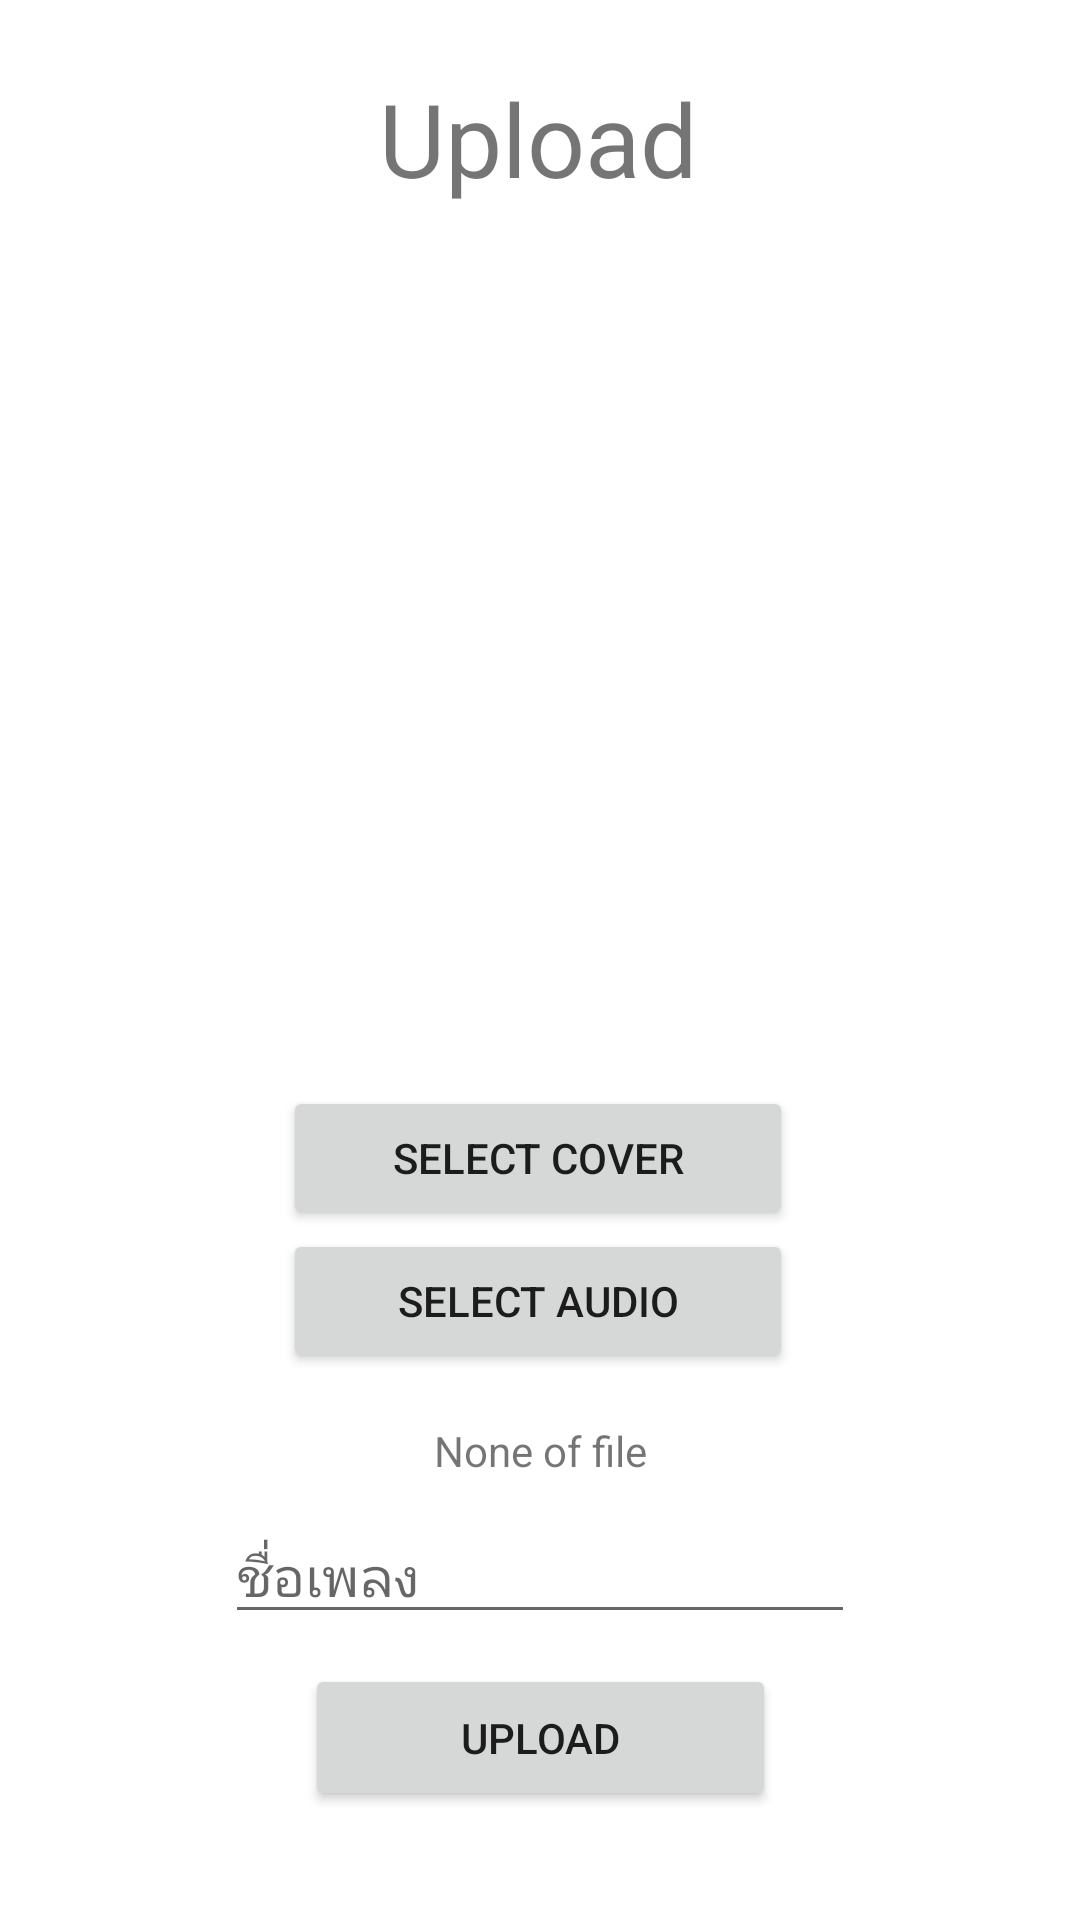

Produce the Android XML layout that renders to this screen, including the resource entries it uses.
<!-- AndroidManifest.xml: application theme Theme.MusikkApp -->
<!-- res/layout/activity_upload.xml -->
<?xml version="1.0" encoding="utf-8"?>
<androidx.constraintlayout.widget.ConstraintLayout xmlns:android="http://schemas.android.com/apk/res/android"
    xmlns:app="http://schemas.android.com/apk/res-auto"
    xmlns:tools="http://schemas.android.com/tools"
    android:layout_width="match_parent"
    android:layout_height="match_parent"
    tools:context=".Upload">


    <TextView
        android:id="@+id/textView2"
        android:layout_width="wrap_content"
        android:layout_height="wrap_content"
        android:text="Upload"
        android:textSize="34sp"
        app:layout_constraintBottom_toBottomOf="parent"
        app:layout_constraintEnd_toEndOf="parent"
        app:layout_constraintHorizontal_bias="0.498"
        app:layout_constraintStart_toStartOf="parent"
        app:layout_constraintTop_toTopOf="parent"
        app:layout_constraintVertical_bias="0.039" />

    <ImageView
        android:id="@+id/imgUpload"
        android:layout_width="276dp"
        android:layout_height="259dp"
        android:clickable="true"
        app:layout_constraintBottom_toBottomOf="parent"
        app:layout_constraintEnd_toEndOf="parent"
        app:layout_constraintStart_toStartOf="parent"
        app:layout_constraintTop_toBottomOf="@+id/textView2"
        app:layout_constraintVertical_bias="0.077" />

    <Button
        android:id="@+id/selectBtn"
        android:layout_width="170dp"
        android:layout_height="48dp"
        android:text="SELECT COVER"
        app:layout_constraintBottom_toBottomOf="parent"
        app:layout_constraintEnd_toEndOf="parent"
        app:layout_constraintHorizontal_bias="0.497"
        app:layout_constraintStart_toStartOf="parent"
        app:layout_constraintTop_toBottomOf="@+id/imgUpload"
        app:layout_constraintVertical_bias="0.043" />

    <Button
        android:id="@+id/selectAudio"
        android:layout_width="170dp"
        android:layout_height="48dp"
        android:text="SELECT AUDIO"
        app:layout_constraintBottom_toBottomOf="parent"
        app:layout_constraintEnd_toEndOf="parent"
        app:layout_constraintHorizontal_bias="0.497"
        app:layout_constraintStart_toStartOf="parent"
        app:layout_constraintTop_toBottomOf="@+id/imgUpload"
        app:layout_constraintVertical_bias="0.242" />

    <Button
        android:id="@+id/uploadBtn"
        android:layout_width="157dp"
        android:layout_height="49dp"
        android:text="Upload"
        app:layout_constraintBottom_toBottomOf="parent"
        app:layout_constraintEnd_toEndOf="parent"
        app:layout_constraintStart_toStartOf="parent"
        app:layout_constraintTop_toBottomOf="@+id/selectBtn"
        app:layout_constraintVertical_bias="0.8" />

    <TextView
        android:id="@+id/musicTitle"
        android:layout_width="wrap_content"
        android:layout_height="wrap_content"
        android:text="None of file"
        app:layout_constraintBottom_toTopOf="@+id/uploadBtn"
        app:layout_constraintEnd_toEndOf="parent"
        app:layout_constraintStart_toStartOf="parent"
        app:layout_constraintTop_toBottomOf="@+id/selectAudio"
        app:layout_constraintVertical_bias="0.211" />

    <EditText
        android:id="@+id/musicName"
        android:layout_width="wrap_content"
        android:layout_height="wrap_content"
        android:ems="10"
        android:hint="ชื่อเพลง"
        android:inputType="textPersonName"
        app:layout_constraintBottom_toTopOf="@+id/uploadBtn"
        app:layout_constraintEnd_toEndOf="parent"
        app:layout_constraintStart_toStartOf="parent"
        app:layout_constraintTop_toBottomOf="@+id/musicTitle" />
</androidx.constraintlayout.widget.ConstraintLayout>
<!-- resources referenced by this layout -->
<resources>
  <style name="Theme.MusikkApp" parent="Theme.MaterialComponents.DayNight.NoActionBar">
          
          <item name="colorPrimary">@color/purple_500</item>
          <item name="colorPrimaryVariant">#151B29</item>
          <item name="colorOnPrimary">@color/white</item>
          
          <item name="colorSecondary">@color/teal_200</item>
          <item name="colorSecondaryVariant">@color/teal_700</item>
          <item name="colorOnSecondary">@color/black</item>
          
          <item name="android:statusBarColor" tools:targetApi="l">?attr/colorPrimaryVariant</item>
          
      </style>
  <color name="purple_500">#FF6200EE</color>
  <color name="white">#FFFFFFFF</color>
  <color name="teal_200">#FF03DAC5</color>
  <color name="teal_700">#FF018786</color>
  <color name="black">#FF000000</color>
</resources>
